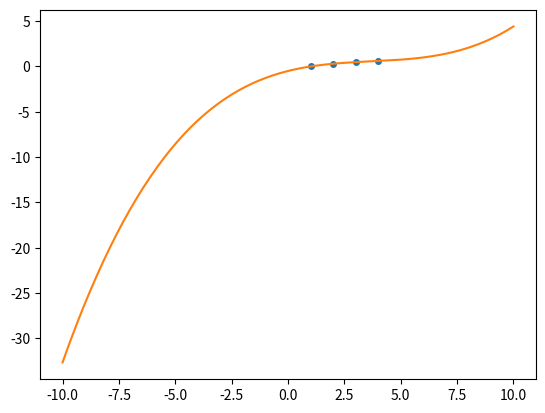

Python code for this plot:
#The program takes input a dataset as a dictionary and finds out a polynomial that fits all data points(except the last) and prints the value of that polynomial for certain x.

dataset = { 1:0 , 2:0.3010, 3:0.4771,  4:0.6021 } #We input the dataset given by the function f(x) = logx
keys = list(dataset.keys())

def div_diff(inlist):
    #Function to find divided difference.
    global dataset
    if len(inlist) == 1:
        return dataset[inlist[0]]
    else:
        n = len(inlist) - 1
        return (div_diff(inlist[1:]) - div_diff(inlist[:n]))/( inlist[n] - inlist[0])
    
def interpolate_coefficients():
    #The function returns the list of coefficients of interpolation polynomial at x.
    global keys, dataset
    out = [dataset[keys[0]]]
    for k in range(1,len(keys)):
        out.append(div_diff(keys[:k+1]))
    return out

coefficients = interpolate_coefficients()

def interpolate(x):
    global coefficients,dataset
    out = coefficients[0]
    for k in range(1,len(coefficients)):
        term = coefficients[k]
        for i in range(0,k):
            term = term*(x - keys[i])
        out += term
    return out
    

print(interpolate(2.5)) #returns an approximate value of log(2.5)
        

#plotting the function
import matplotlib.pyplot as plt
import numpy as np

values = list(dataset.values())
plt.plot(keys,values, "o", markersize = 4)

X = np.arange(-10,10.1,0.1)
interpolate_v = np.vectorize(interpolate)
Y = interpolate_v(X)
plt.plot(X,Y)
plt.show()

